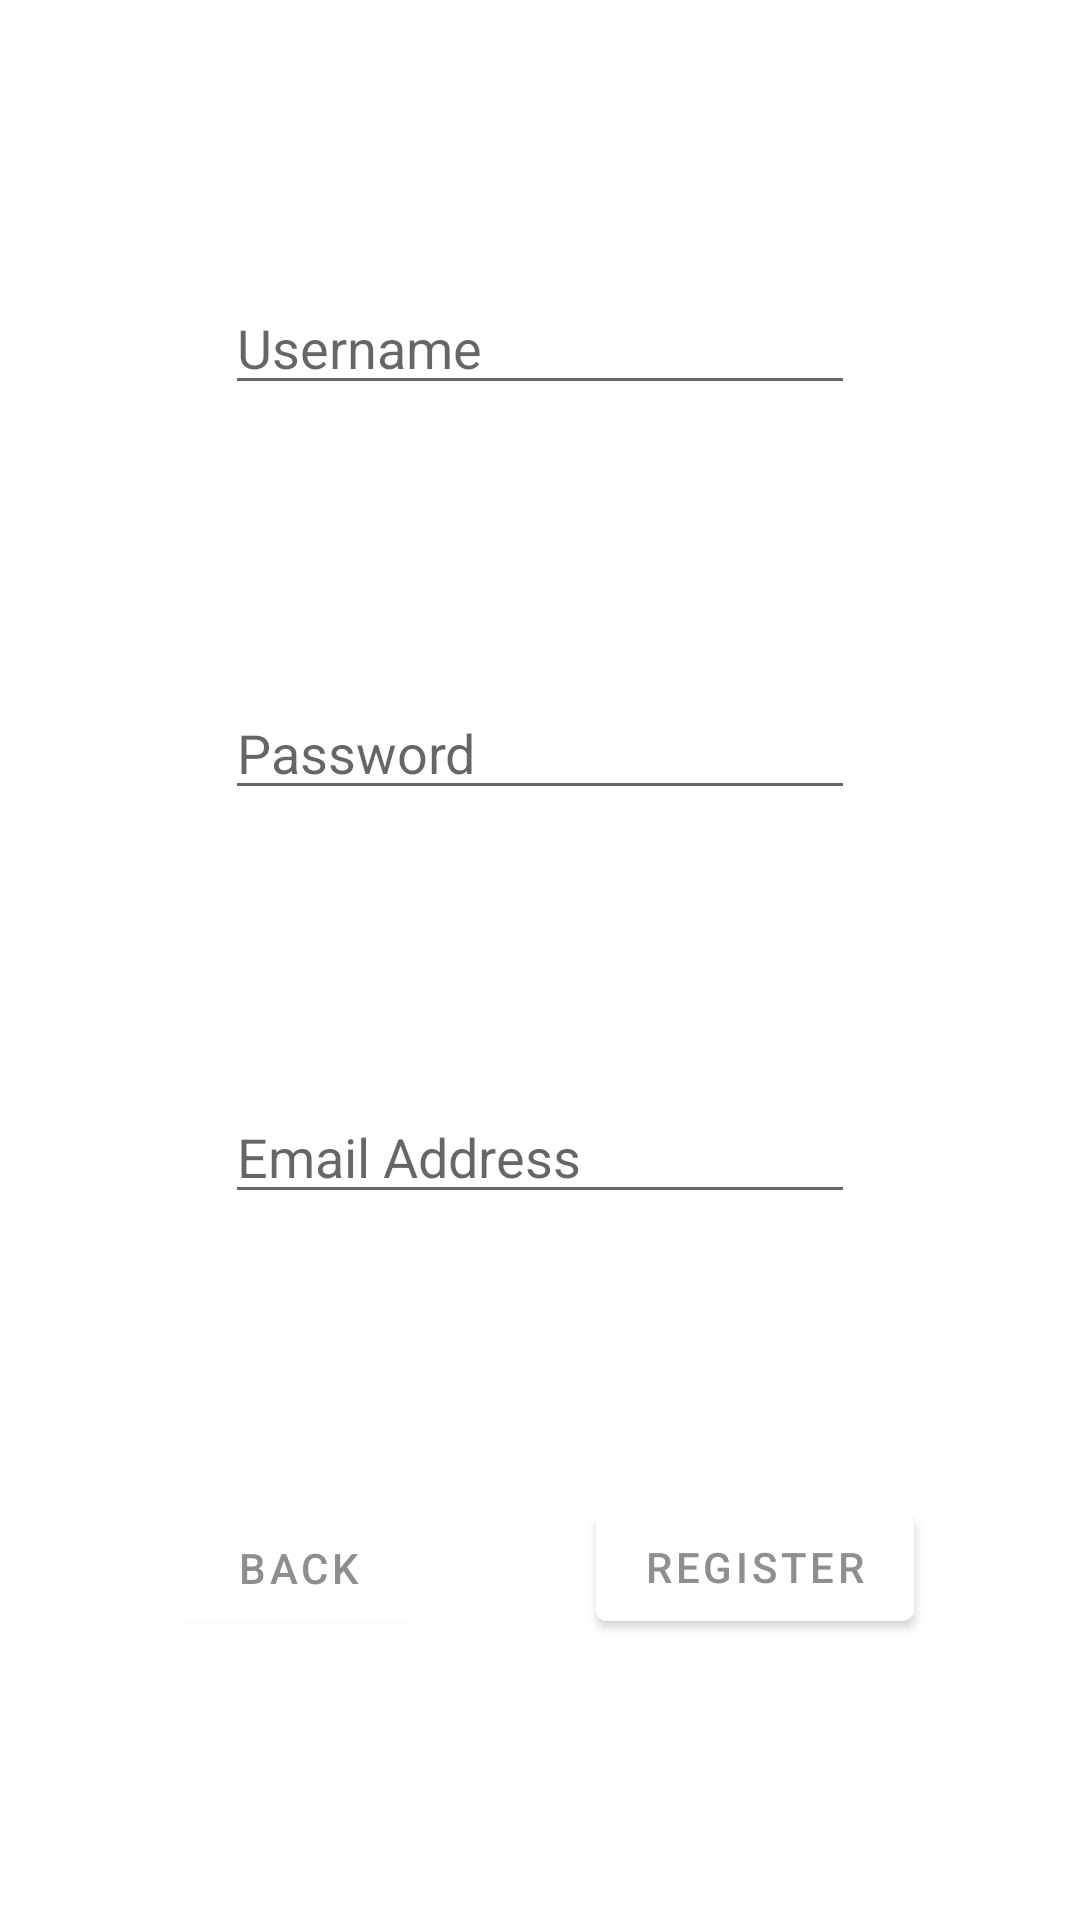

Here is an Android app screen rendered from its layout file. Give the layout XML and the strings, colors and styles it references.
<!-- AndroidManifest.xml: application theme Theme.VirtualAssistant -->
<!-- res/layout/activity_register.xml -->
<?xml version="1.0" encoding="utf-8"?>
<androidx.constraintlayout.widget.ConstraintLayout xmlns:android="http://schemas.android.com/apk/res/android"
    xmlns:app="http://schemas.android.com/apk/res-auto"
    xmlns:tools="http://schemas.android.com/tools"
    android:layout_width="match_parent"
    android:layout_height="match_parent"
    tools:context=".Register">

    <Button
        android:id="@+id/backButton"
        android:layout_width="wrap_content"
        android:layout_height="wrap_content"
        android:backgroundTint="#FFFFFF"
        android:text="@string/back"
        android:textColor="#8F8F8F"
        app:layout_constraintBottom_toBottomOf="parent"
        app:layout_constraintEnd_toStartOf="@+id/registrationButton"
        app:layout_constraintHorizontal_bias="0.5"
        app:layout_constraintStart_toStartOf="parent"
        app:layout_constraintTop_toBottomOf="@+id/editTextTextEmailAddress"
        app:layout_constraintVertical_bias="0.502" />

    <EditText
        android:id="@+id/editTextTextUserName"
        android:layout_width="wrap_content"
        android:layout_height="wrap_content"
        android:ems="10"
        android:hint="@string/username"
        android:inputType="textPersonName"
        app:layout_constraintBottom_toTopOf="@+id/editTextTextPassword"
        app:layout_constraintEnd_toEndOf="parent"
        app:layout_constraintHorizontal_bias="0.5"
        app:layout_constraintStart_toStartOf="parent"
        app:layout_constraintTop_toTopOf="parent" />

    <EditText
        android:id="@+id/editTextTextPassword"
        android:layout_width="wrap_content"
        android:layout_height="wrap_content"
        android:ems="10"
        android:hint="@string/password"
        android:inputType="textPassword"
        app:layout_constraintBottom_toTopOf="@+id/editTextTextEmailAddress"
        app:layout_constraintEnd_toEndOf="parent"
        app:layout_constraintHorizontal_bias="0.5"
        app:layout_constraintStart_toStartOf="parent"
        app:layout_constraintTop_toBottomOf="@+id/editTextTextUserName" />

    <EditText
        android:id="@+id/editTextTextEmailAddress"
        android:layout_width="wrap_content"
        android:layout_height="wrap_content"
        android:ems="10"
        android:hint="@string/email"
        android:inputType="textEmailAddress"
        app:layout_constraintBottom_toTopOf="@+id/registrationButton"
        app:layout_constraintEnd_toEndOf="parent"
        app:layout_constraintHorizontal_bias="0.5"
        app:layout_constraintStart_toStartOf="parent"
        app:layout_constraintTop_toBottomOf="@+id/editTextTextPassword" />

    <Button
        android:id="@+id/registrationButton"
        android:layout_width="wrap_content"
        android:layout_height="wrap_content"
        android:backgroundTint="#FFFFFF"
        android:text="@string/register"
        android:textColor="#8F8F8F"
        app:layout_constraintBottom_toBottomOf="parent"
        app:layout_constraintEnd_toEndOf="parent"
        app:layout_constraintHorizontal_bias="0.5"
        app:layout_constraintStart_toEndOf="@+id/backButton"
        app:layout_constraintTop_toBottomOf="@+id/editTextTextEmailAddress" />
</androidx.constraintlayout.widget.ConstraintLayout>
<!-- resources referenced by this layout -->
<resources>
  <string name="back">Back</string>
  <string name="email">Email Address</string>
  <string name="password">Password</string>
  <string name="register">Register</string>
  <string name="username">Username</string>
  <style name="Theme.VirtualAssistant" parent="Theme.MaterialComponents.DayNight.DarkActionBar">
          
          <item name="colorPrimary">@color/purple_500</item>
          <item name="colorPrimaryVariant">@color/purple_700</item>
          <item name="colorOnPrimary">@color/white</item>
          
          <item name="colorSecondary">@color/teal_200</item>
          <item name="colorSecondaryVariant">@color/teal_700</item>
          <item name="colorOnSecondary">@color/black</item>
          
          <item name="android:statusBarColor" tools:targetApi="l">?attr/colorPrimaryVariant</item>
          
      </style>
  <!-- not gathered from this repository: default colours our renderer supplied (Android Studio template values) -->
  <color name="purple_500">#FF6200EE</color>
  <color name="purple_700">#FF3700B3</color>
  <color name="teal_200">#FF03DAC5</color>
  <color name="teal_700">#FF018786</color>
  <color name="black">#FF000000</color>
  <color name="white">#FFFFFFFF</color>
</resources>
